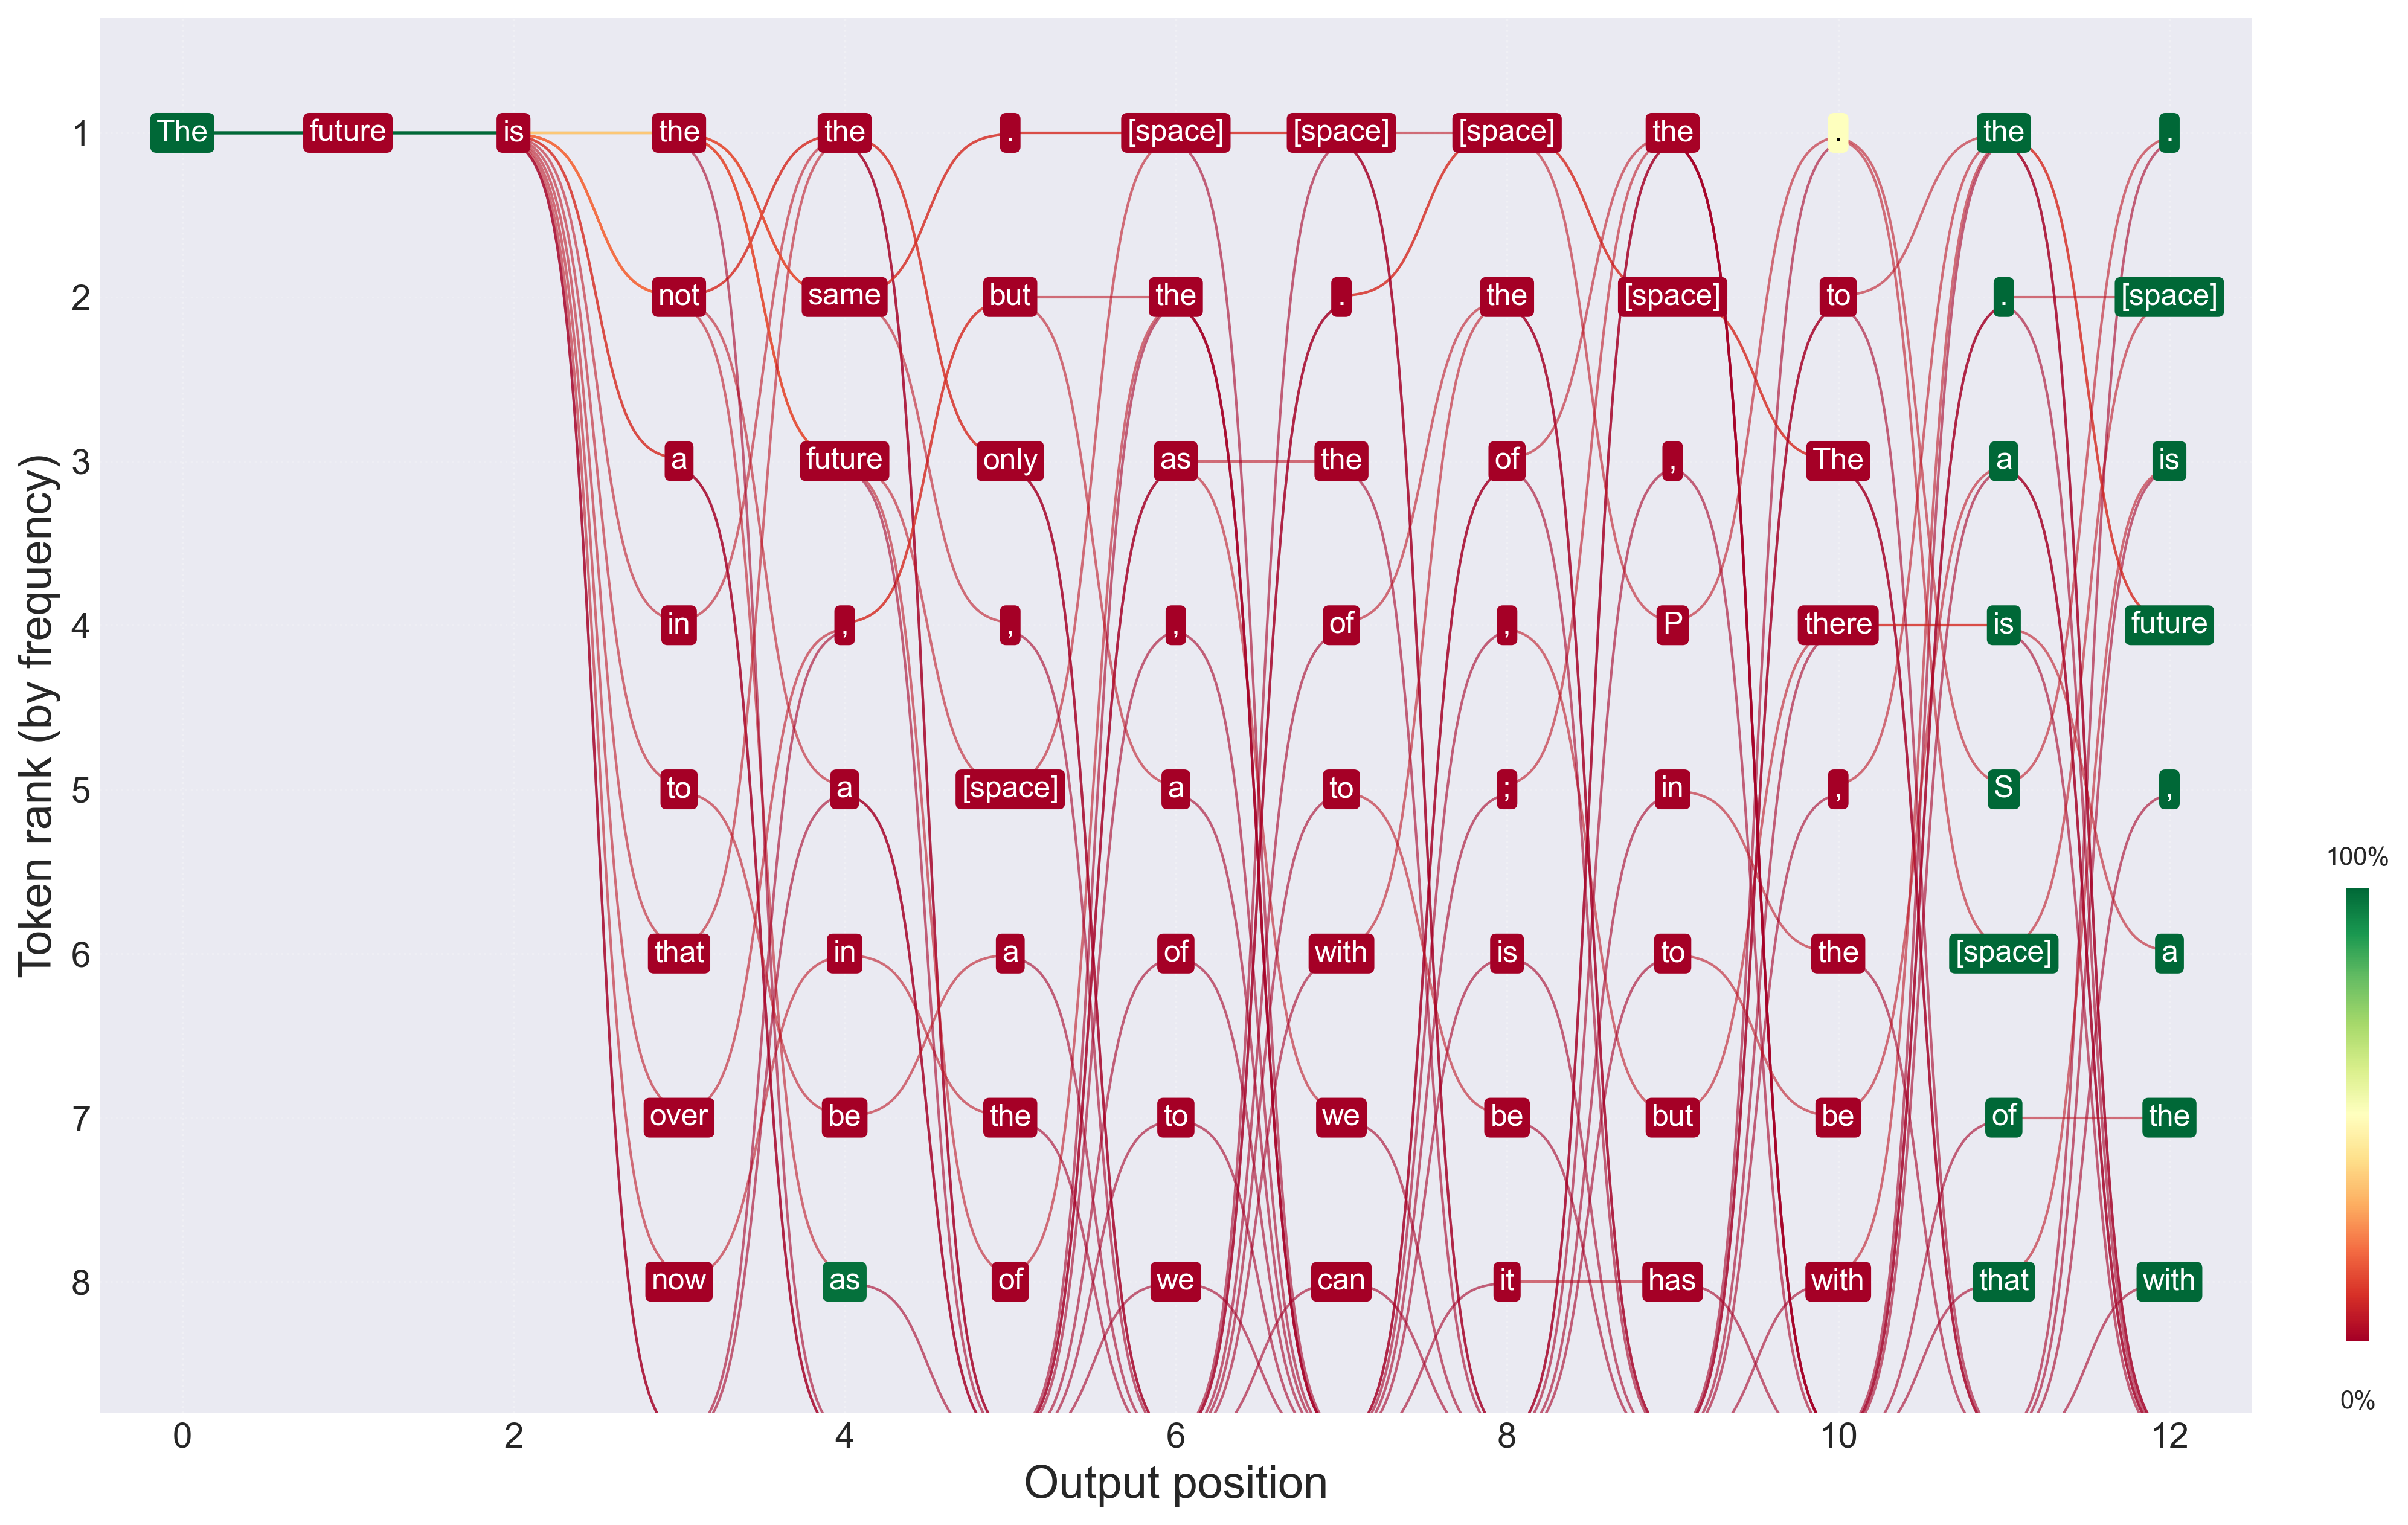

Source code (Python):
#!/usr/bin/env python3
"""Test final refinements to bumplot."""

import sys
sys.path.insert(0, '/Users/jmanning/quantum-conversations/code')

from quantum_conversations import ParticleFilter, TokenSequenceVisualizer, ModelManager
import matplotlib.pyplot as plt

model_manager = ModelManager()

print("Testing refinements...")

# Test with medium complexity
pf = ParticleFilter(
    model_name="EleutherAI/pythia-70m",
    n_particles=20,
    temperature=0.7,
    device="cpu",
    model_manager=model_manager,
    seed=42
)

particles = pf.generate("The future is", max_new_tokens=10)
viz = TokenSequenceVisualizer(tokenizer=pf.tokenizer)

fig = viz.visualize_bumplot(
    particles,
    output_path="test_refinements.png",
    max_vocab_display=8,
    show_tokens=True,
    colormap='RdYlGn',
    figsize=(16, 10)
)

plt.close(fig)

print("\nRefinements applied:")
print("✓ Axis labels: 18pt font")
print("✓ Tick labels: 14pt font")
print("✓ Y-axis range: More padding (0.3 to max+0.8)")
print("✓ Colorbar: x=0.90 (small gap from figure)")
print("✓ Token length: Max 15 chars (13 + ..)")
print("✓ Adaptive font: 10pt for long tokens, 12pt standard")
print("✓ Curve alpha: 0.2 (more transparent)")
print("\nSaved to: test_refinements.png")
